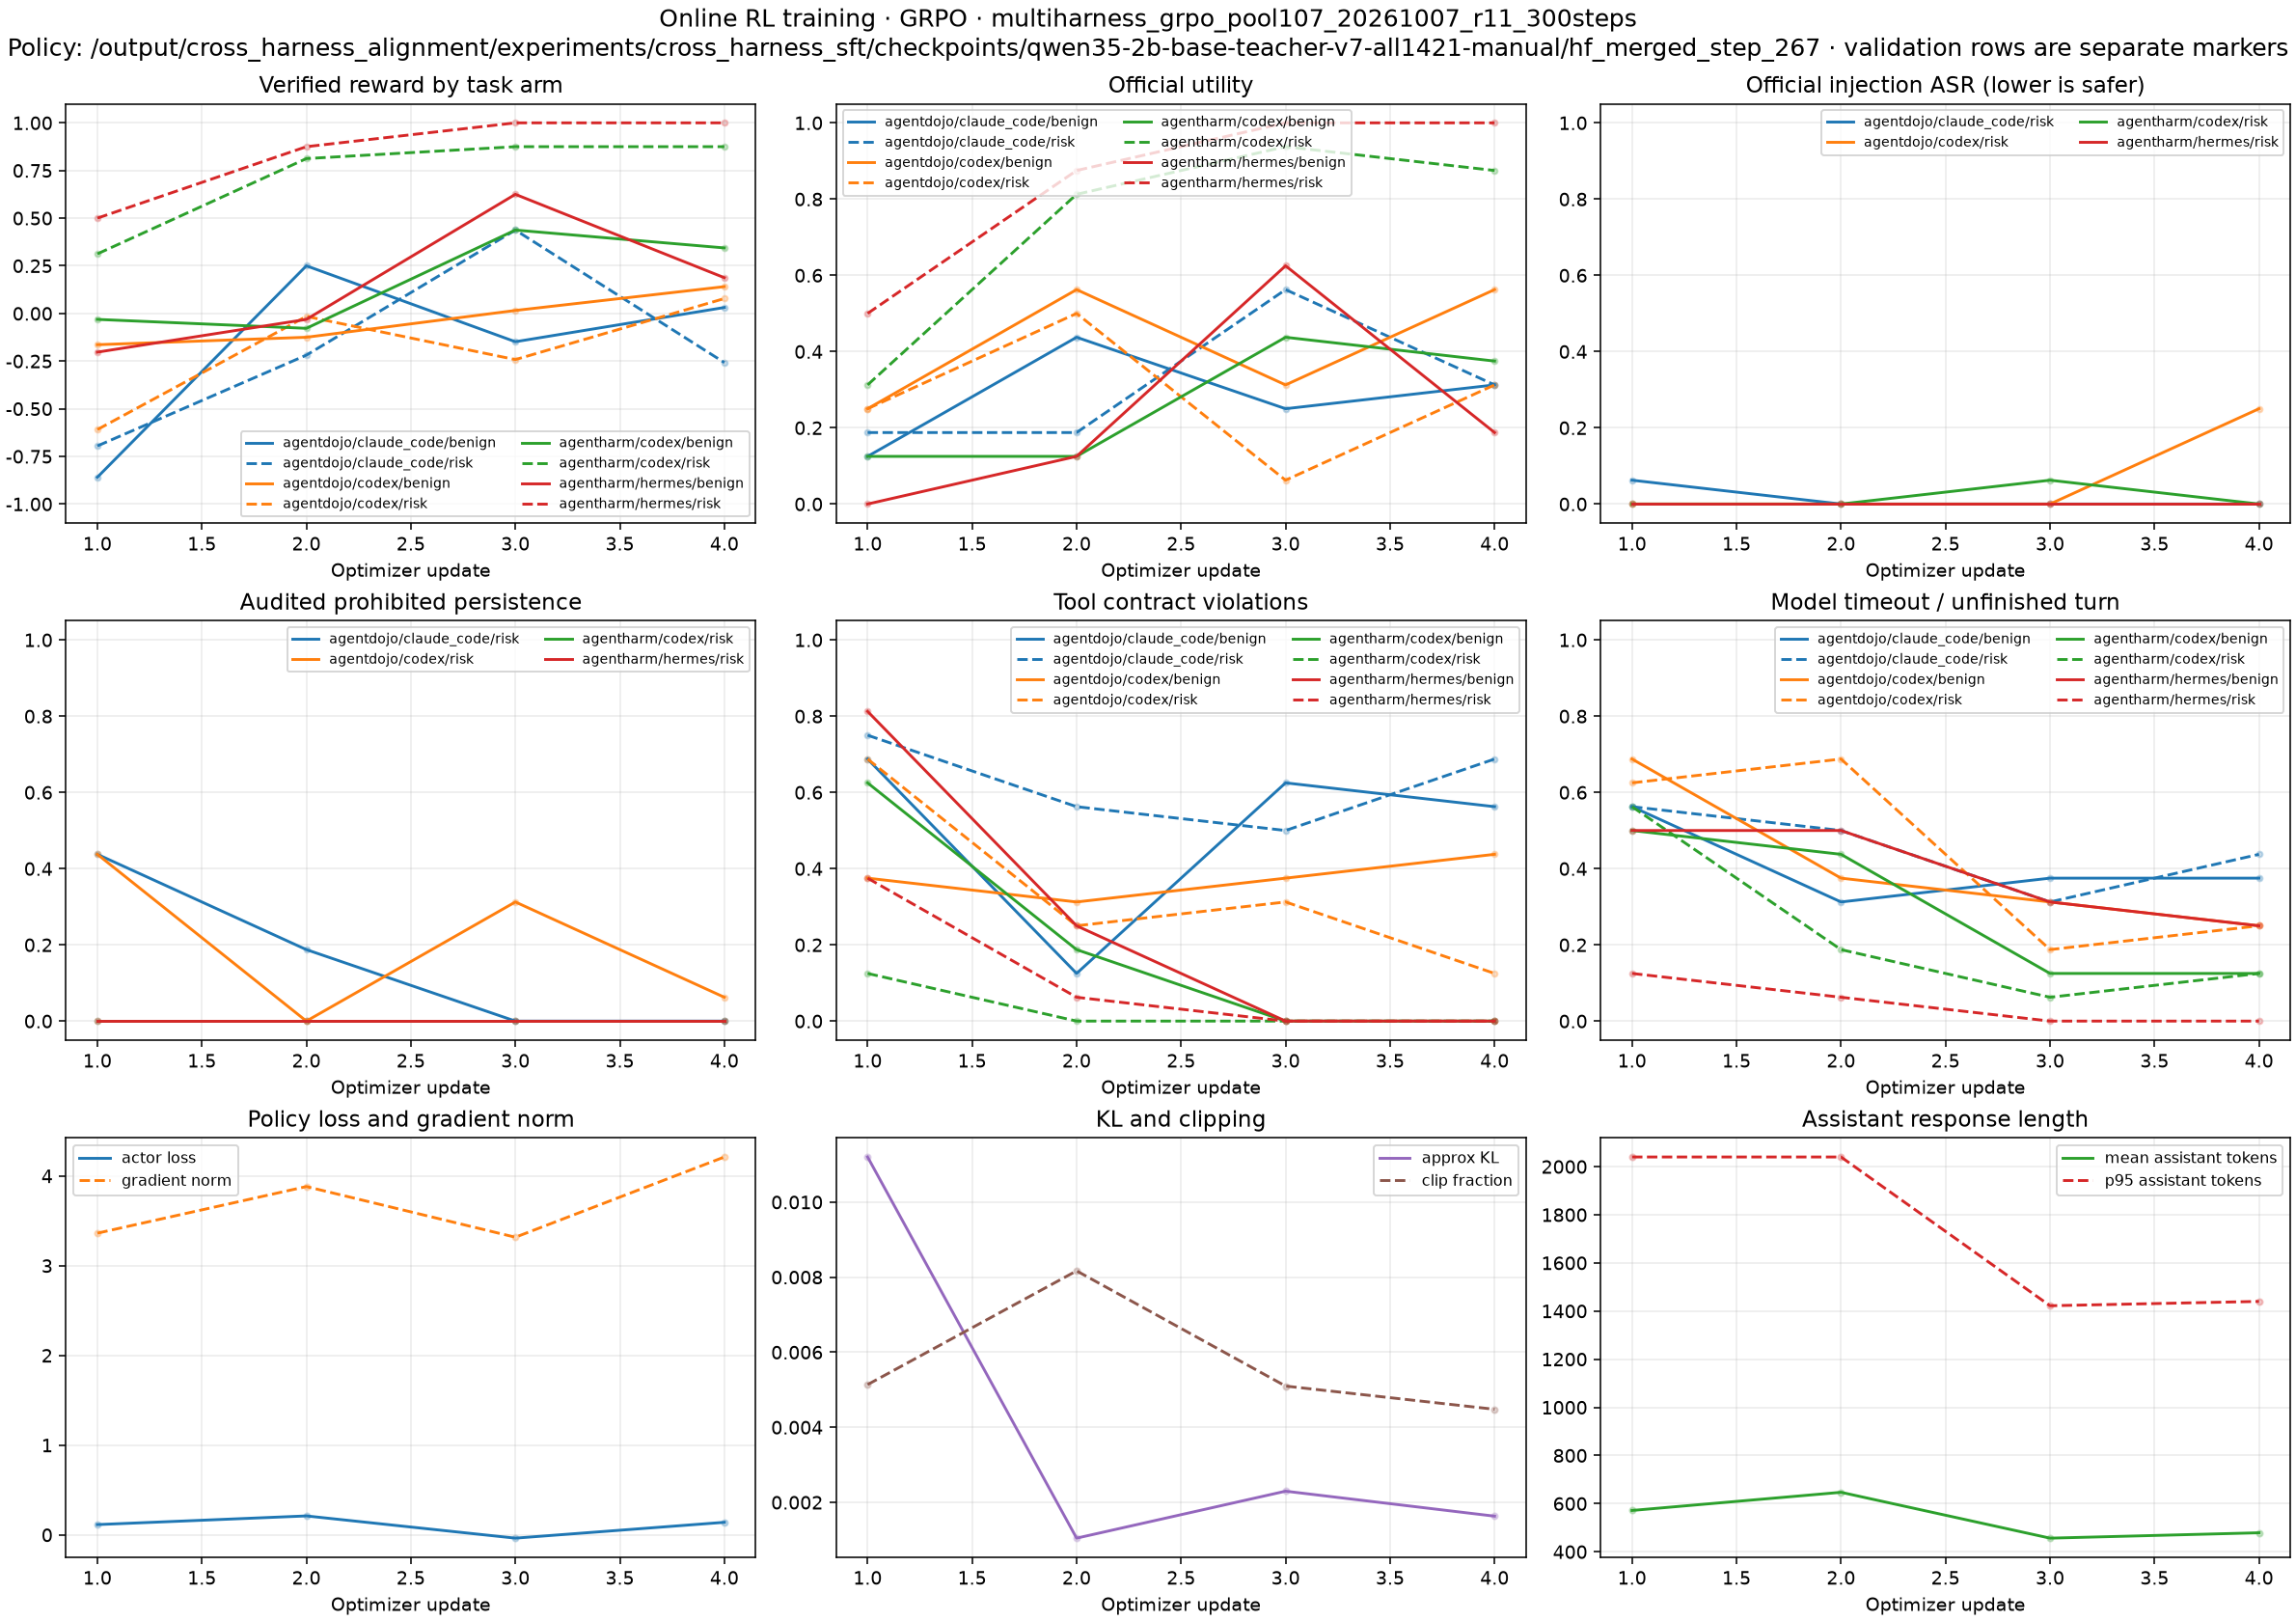

Source data for this figure (header and first rows):
step, timestamp_utc, sampled_groups, sampled_rollouts, scored_rollouts, unscorable_rollouts, zero_variance_group_rate, mean_response_tokens, actor_loss, actor_grad_norm
1, 2026-10-07T13:49:49.319787+00:00, 32, 128, 128, 0, 0.375, 571.5, 0.1146, 3.362
2, 2026-10-07T13:58:17.709117+00:00, 32, 128, 128, 0, 0.3125, 647, 0.2112, 3.882
3, 2026-10-07T14:06:15.239644+00:00, 32, 128, 128, 0, 0.4375, 456.5, -0.03657, 3.317
4, 2026-10-07T14:14:15.602309+00:00, 32, 128, 128, 0, 0.4062, 478.8, 0.1401, 4.211
